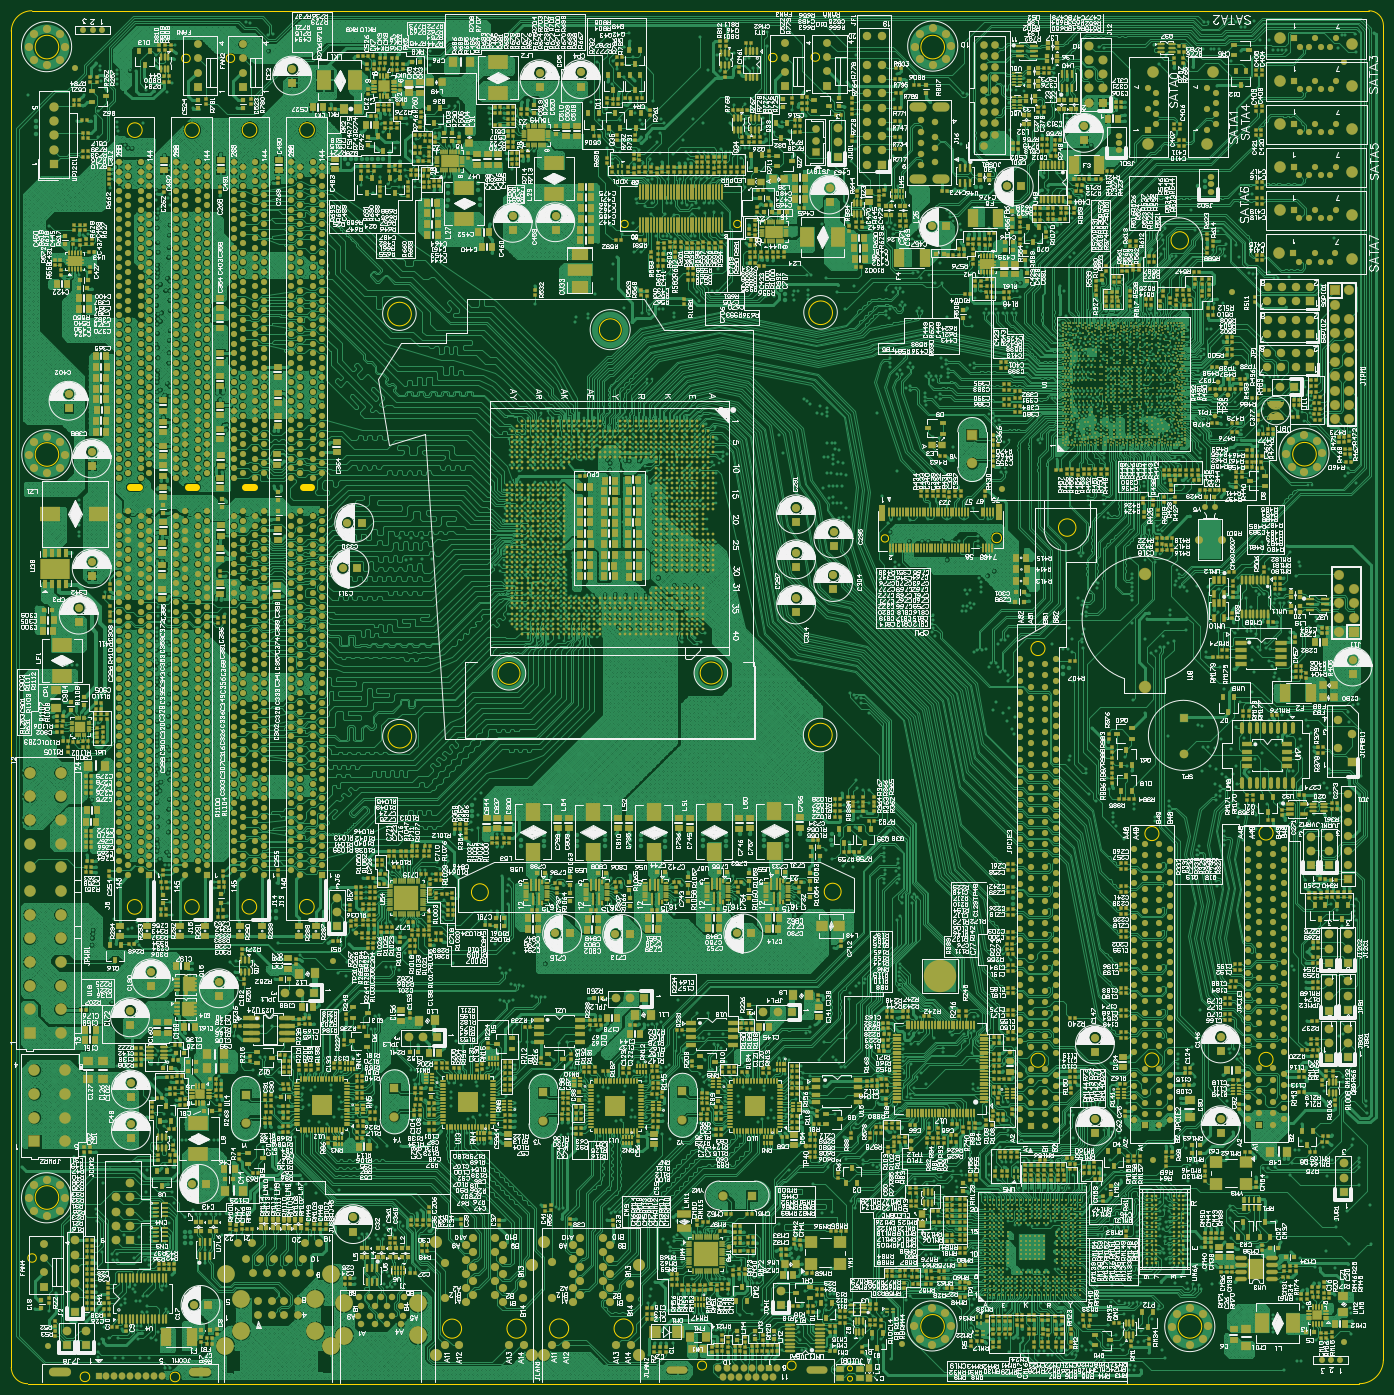
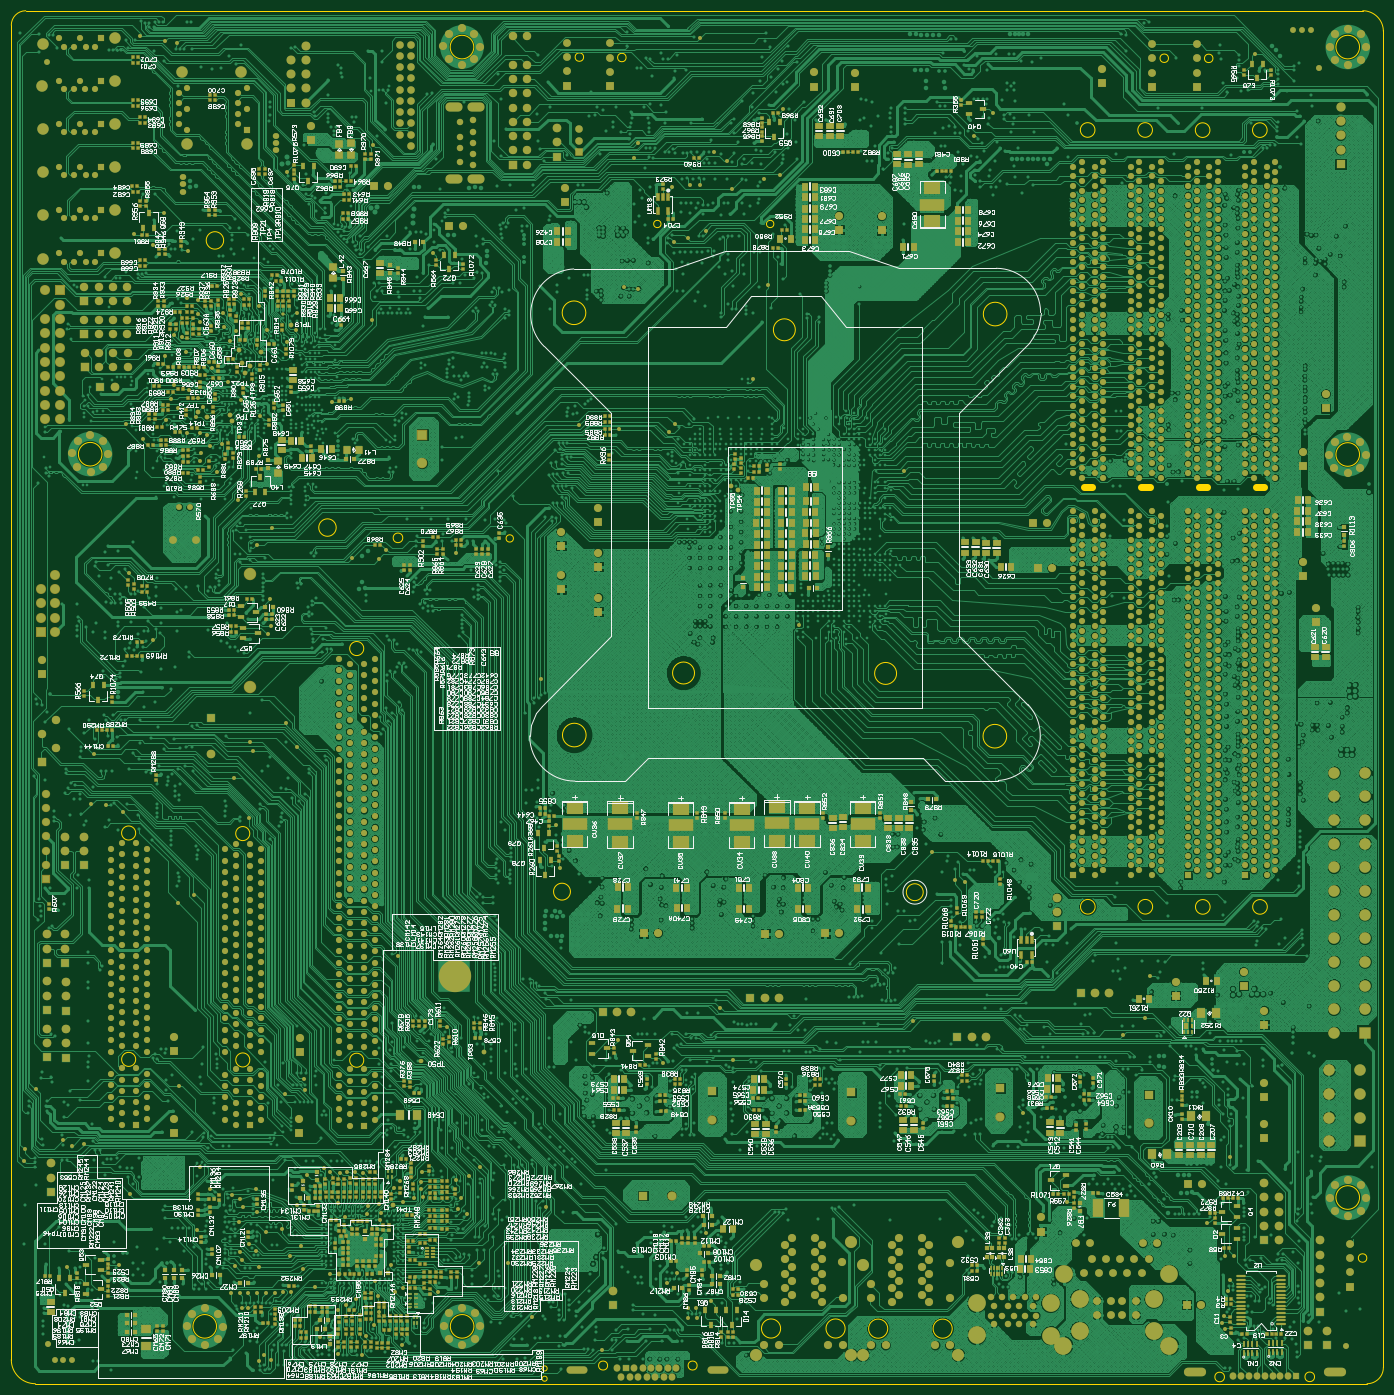
Circuit board: 10 layer files. Board 243.7 x 243.9 mm.
- drill: KX6Q0725A.DRL (94461 bytes)
- bottom_copper: KX6Q0725A.GBL (2789933 bytes)
- bottom_silk: KX6Q0725A.GBO (491416 bytes)
- paste: KX6Q0725A.GBP (61416 bytes)
- bottom_mask: KX6Q0725A.GBS (114599 bytes)
- outline: KX6Q0725A.GKO (18725 bytes)
- top_copper: KX6Q0725A.GTL (3279714 bytes)
- top_silk: KX6Q0725A.GTO (1352211 bytes)
- paste: KX6Q0725A.GTP (193050 bytes)
- top_mask: KX6Q0725A.GTS (253800 bytes)

=== drill: KX6Q0725A.DRL (94461 bytes, source withheld) ===
=== bottom_copper: KX6Q0725A.GBL (2789933 bytes, source omitted) ===
=== bottom_silk: KX6Q0725A.GBO (491416 bytes, source omitted) ===
=== paste: KX6Q0725A.GBP (61416 bytes, source omitted) ===
=== bottom_mask: KX6Q0725A.GBS (114599 bytes, source omitted) ===
=== outline: KX6Q0725A.GKO (18725 bytes, source omitted) ===
=== top_copper: KX6Q0725A.GTL (3279714 bytes, source omitted) ===
=== top_silk: KX6Q0725A.GTO (1352211 bytes, source omitted) ===
=== paste: KX6Q0725A.GTP (193050 bytes, source omitted) ===
=== top_mask: KX6Q0725A.GTS (253800 bytes, source omitted) ===
